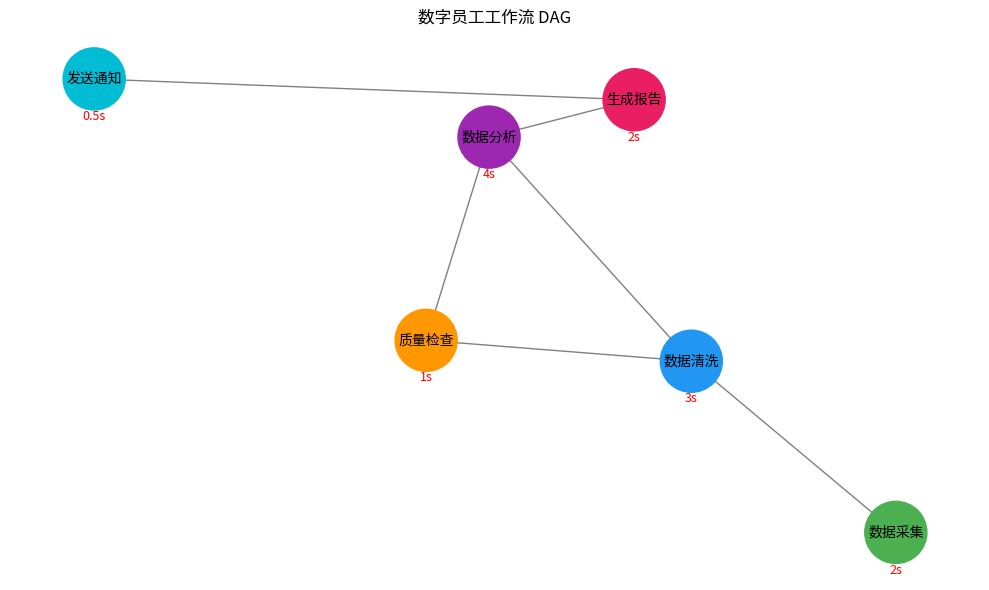

Python code for this plot:
# 配置 matplotlib 中文显示
from matplotlib import font_manager
import matplotlib.pyplot as plt
import numpy as np

font_path = "/usr/share/fonts/opentype/noto/NotoSansCJK-Regular.ttc"
font_manager.fontManager.addfont(font_path)
font_name = font_manager.FontProperties(fname=font_path).get_name()
plt.rcParams["font.family"] = font_name
plt.rcParams["axes.unicode_minus"] = False
print(f"中文字体配置完成: {font_name}")

from collections import defaultdict, deque

class Task:
    def __init__(self, name, duration=1.0):
        self.name = name
        self.duration = duration
        self.done = False

class WorkflowDAG:
    def __init__(self):
        self.tasks: dict[str, Task] = {}
        self.edges: dict[str, list[str]] = defaultdict(list)  # A -> [B, C] means A must finish before B, C

    def add_task(self, name, duration=1.0):
        self.tasks[name] = Task(name, duration)

    def add_edge(self, before, after):
        self.edges[before].append(after)

    def topological_sort(self):
        in_degree = {n: 0 for n in self.tasks}
        for src, dsts in self.edges.items():
            for d in dsts:
                in_degree[d] += 1
        queue = deque([n for n, d in in_degree.items() if d == 0])
        order = []
        while queue:
            node = queue.popleft()
            order.append(node)
            for nb in self.edges[node]:
                in_degree[nb] -= 1
                if in_degree[nb] == 0:
                    queue.append(nb)
        return order

# 构建工作流：数据采集 → 清洗 → 分析 → 生成报告
dag = WorkflowDAG()
tasks = [("数据采集", 2), ("数据清洗", 3), ("质量检查", 1), ("数据分析", 4), ("生成报告", 2), ("发送通知", 0.5)]
for name, dur in tasks:
    dag.add_task(name, dur)
dag.add_edge("数据采集", "数据清洗")
dag.add_edge("数据清洗", "质量检查")
dag.add_edge("数据清洗", "数据分析")
dag.add_edge("质量检查", "数据分析")
dag.add_edge("数据分析", "生成报告")
dag.add_edge("生成报告", "发送通知")

print("拓扑排序:", dag.topological_sort())

def simulate_serial(dag):
    order = dag.topological_sort()
    total = sum(dag.tasks[n].duration for n in order)
    return order, total

def simulate_parallel(dag):
    order = dag.topological_sort()
    in_degree = {n: 0 for n in dag.tasks}
    for src, dsts in dag.edges.items():
        for d in dsts:
            in_degree[d] += 1
    remaining = dict(in_degree)
    finish_time = {}
    import heapq
    ready = [(0, n) for n, d in remaining.items() if d == 0]
    heapq.heapify(ready)
    while ready:
        t, node = heapq.heappop(ready)
        actual_start = t
        finish_time[node] = actual_start + dag.tasks[node].duration
        for nb_node in dag.edges[node]:
            remaining[nb_node] -= 1
            if remaining[nb_node] == 0:
                heapq.heappush(ready, (finish_time[node], nb_node))
    return max(finish_time.values())

serial_time = simulate_serial(dag)[1]
parallel_time = simulate_parallel(dag)
speedup = serial_time / parallel_time

print(f"串行执行: {serial_time}s")
print(f"并行执行: {parallel_time:.1f}s")
print(f"加速比: {speedup:.2f}x")

import networkx as nx

G = nx.DiGraph()
for name, dur in tasks:
    G.add_node(name, duration=dur)
for src, dsts in dag.edges.items():
    for d in dsts:
        G.add_edge(src, d)

pos = nx.spring_layout(G, seed=42)
fig, ax = plt.subplots(figsize=(10, 6))
node_colors = ["#4CAF50", "#2196F3", "#FF9800", "#9C27B0", "#E91E63", "#00BCD4"]
nx.draw_networkx_nodes(G, pos, node_color=node_colors, node_size=2000, ax=ax)
nx.draw_networkx_labels(G, pos, ax=ax, font_size=10)
nx.draw_networkx_edges(G, pos, ax=ax, arrows=True, arrowsize=20, edge_color="gray")
# 标注执行时间
for (x, y), (_, dur) in zip(pos.values(), tasks):
    ax.text(x, y - 0.15, f"{dur}s", ha='center', fontsize=9, color="red")
ax.set_title("数字员工工作流 DAG")
ax.axis('off')
plt.tight_layout()
plt.show()
